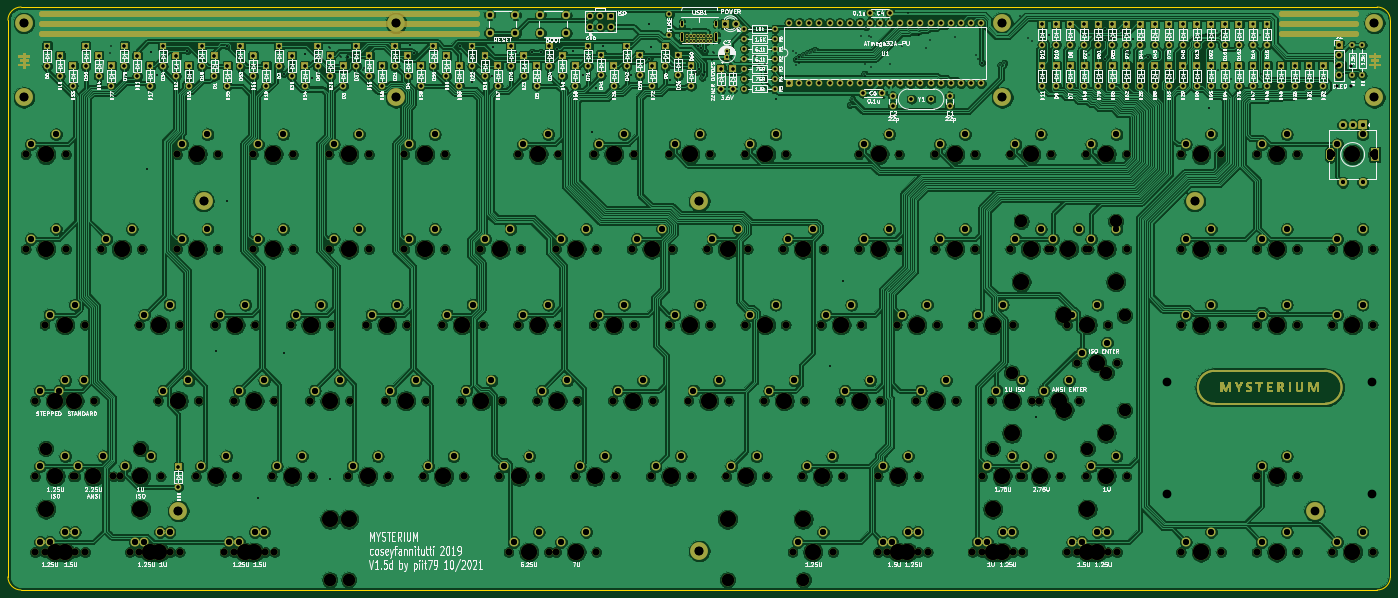
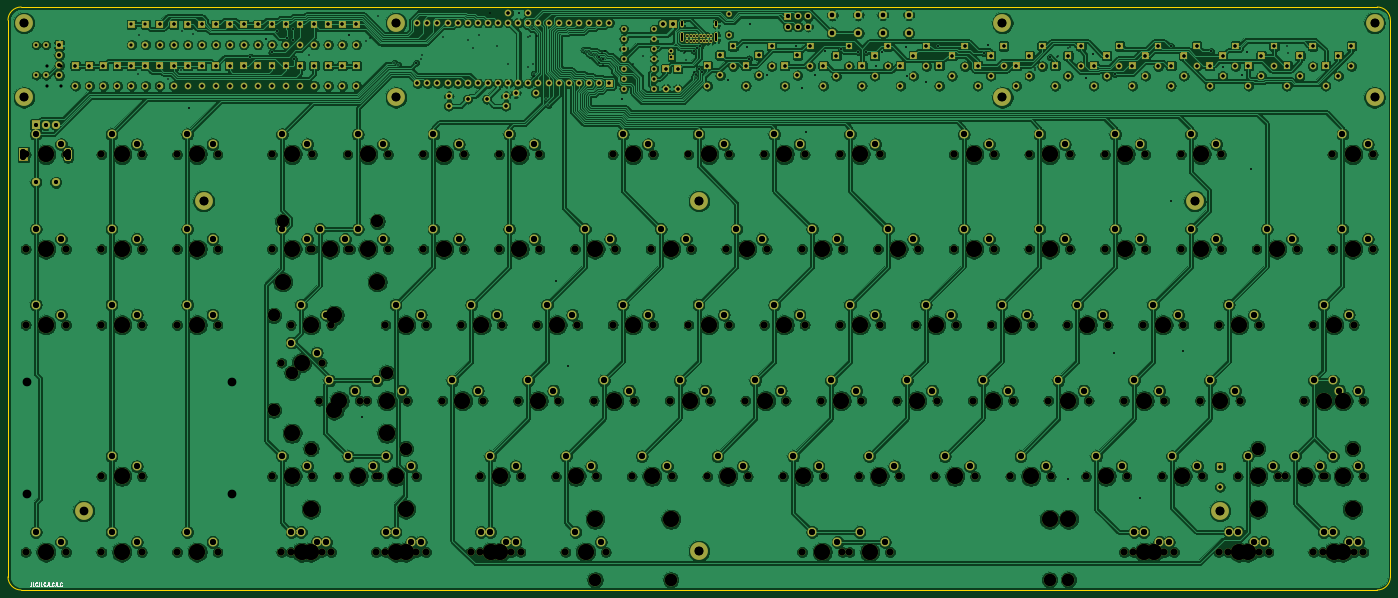
Circuit board: 10 layer files. Board 347.7 x 146.6 mm.
- bottom_copper: mysterium-pcb-B_Cu.gbl (1269577 bytes)
- bottom_mask: mysterium-pcb-B_Mask.gbs (102419 bytes)
- bottom_silk: mysterium-pcb-B_SilkS.gbo (57930 bytes)
- outline: mysterium-pcb-Edge_Cuts.gm1 (1088 bytes)
- top_copper: mysterium-pcb-F_Cu.gtl (1344119 bytes)
- top_mask: mysterium-pcb-F_Mask.gts (159952 bytes)
- top_silk: mysterium-pcb-F_SilkS.gto (316377 bytes)
- drill: mysterium-pcb-NPTH.drl (6279 bytes)
- drill: mysterium-pcb-PTH.drl (10874 bytes)
- drill: mysterium-pcb.drl (16808 bytes)

=== bottom_copper: mysterium-pcb-B_Cu.gbl (1269577 bytes, source omitted) ===
=== bottom_mask: mysterium-pcb-B_Mask.gbs (102419 bytes, source omitted) ===
=== bottom_silk: mysterium-pcb-B_SilkS.gbo (57930 bytes, source omitted) ===
=== outline: mysterium-pcb-Edge_Cuts.gm1 ===
G04 #@! TF.GenerationSoftware,KiCad,Pcbnew,5.99.0+really5.1.10+dfsg1-1*
G04 #@! TF.CreationDate,2021-11-12T02:59:42+01:00*
G04 #@! TF.ProjectId,mysterium-pcb,6d797374-6572-4697-956d-2d7063622e6b,rev?*
G04 #@! TF.SameCoordinates,Original*
G04 #@! TF.FileFunction,Profile,NP*
%FSLAX46Y46*%
G04 Gerber Fmt 4.6, Leading zero omitted, Abs format (unit mm)*
G04 Created by KiCad (PCBNEW 5.99.0+really5.1.10+dfsg1-1) date 2021-11-12 02:59:42*
%MOMM*%
%LPD*%
G01*
G04 APERTURE LIST*
G04 #@! TA.AperFunction,Profile*
%ADD10C,0.150000*%
G04 #@! TD*
G04 APERTURE END LIST*
D10*
X384809999Y-198619941D02*
G75*
G02*
X381505940Y-201930000I-3307059J-3000D01*
G01*
X381499941Y-55313501D02*
G75*
G02*
X384810000Y-58617560I3000J-3307059D01*
G01*
X37147501Y-58623559D02*
G75*
G02*
X40451560Y-55313500I3307059J3000D01*
G01*
X40457559Y-201929999D02*
G75*
G02*
X37147500Y-198625940I-3000J3307059D01*
G01*
X384810000Y-58617560D02*
X384809999Y-198619941D01*
X381505940Y-201930000D02*
X40457559Y-201929999D01*
X37147500Y-198625940D02*
X37147501Y-58623559D01*
X40451560Y-55313500D02*
X381499941Y-55313500D01*
M02*

=== top_copper: mysterium-pcb-F_Cu.gtl (1344119 bytes, source omitted) ===
=== top_mask: mysterium-pcb-F_Mask.gts (159952 bytes, source omitted) ===
=== top_silk: mysterium-pcb-F_SilkS.gto (316377 bytes, source omitted) ===
=== drill: mysterium-pcb-NPTH.drl ===
M48
; DRILL file {KiCad 5.1.10-88a1d61d58~90~ubuntu21.04.1} date Mon Aug 16 12:22:27 2021
; FORMAT={-:-/ absolute / metric / decimal}
; #@! TF.CreationDate,2021-08-16T12:22:27+02:00
; #@! TF.GenerationSoftware,Kicad,Pcbnew,5.1.10-88a1d61d58~90~ubuntu21.04.1
; #@! TF.FileFunction,NonPlated,1,2,NPTH
FMAT,2
METRIC
T1C1.700
T2C3.048
T3C3.050
T4C3.988
T5C4.000
%
G90
G05
T1
X41.593Y-92.392
X41.593Y-116.205
X43.974Y-154.305
X43.974Y-173.355
X43.974Y-192.405
X46.355Y-135.255
X46.355Y-192.405
X48.736Y-154.305
X51.752Y-92.392
X51.752Y-116.205
X53.499Y-173.355
X54.134Y-154.305
X54.134Y-173.355
X54.134Y-192.405
X56.515Y-135.255
X56.515Y-192.405
X58.896Y-154.305
X60.642Y-116.205
X63.659Y-173.355
X65.405Y-173.355
X67.786Y-192.405
X70.167Y-135.255
X70.167Y-192.405
X70.802Y-116.205
X74.93Y-154.305
X75.565Y-173.355
X77.946Y-192.405
X79.692Y-92.392
X79.692Y-116.205
X80.328Y-135.255
X80.328Y-192.405
X84.455Y-173.355
X85.09Y-154.305
X89.218Y-135.255
X89.852Y-92.392
X89.852Y-116.205
X91.599Y-192.405
X93.98Y-154.305
X93.98Y-192.405
X94.615Y-173.355
X98.742Y-92.392
X98.742Y-116.205
X99.377Y-135.255
X101.759Y-192.405
X103.505Y-173.355
X104.14Y-154.305
X104.14Y-192.405
X108.267Y-135.255
X108.902Y-92.392
X108.902Y-116.205
X113.03Y-154.305
X113.665Y-173.355
X117.792Y-92.392
X117.792Y-116.205
X118.427Y-135.255
X122.555Y-173.355
X123.19Y-154.305
X127.317Y-135.255
X127.953Y-92.392
X127.953Y-116.205
X132.08Y-154.305
X132.715Y-173.355
X136.843Y-92.392
X136.843Y-116.205
X137.477Y-135.255
X141.605Y-173.355
X142.24Y-154.305
X146.368Y-135.255
X147.002Y-92.392
X147.002Y-116.205
X151.13Y-154.305
X151.765Y-173.355
X155.892Y-116.205
X156.528Y-135.255
X160.655Y-173.355
X161.29Y-154.305
X163.036Y-192.405
X165.417Y-92.392
X165.417Y-135.255
X166.052Y-116.205
X170.18Y-154.305
X170.815Y-173.355
X173.196Y-192.405
X174.942Y-116.205
X174.942Y-192.405
X175.577Y-92.392
X175.577Y-135.255
X179.705Y-173.355
X180.34Y-154.305
X184.468Y-92.392
X184.468Y-135.255
X185.102Y-116.205
X185.102Y-192.405
X189.23Y-154.305
X189.865Y-173.355
X193.992Y-116.205
X194.627Y-92.392
X194.627Y-135.255
X198.755Y-173.355
X199.39Y-154.305
X203.517Y-92.392
X203.517Y-135.255
X204.153Y-116.205
X208.28Y-154.305
X208.915Y-173.355
X213.042Y-116.205
X213.677Y-92.392
X213.677Y-135.255
X217.805Y-173.355
X218.44Y-154.305
X222.567Y-92.392
X222.567Y-135.255
X223.202Y-116.205
X227.33Y-154.305
X227.965Y-173.355
X232.093Y-116.205
X232.727Y-92.392
X232.727Y-135.255
X234.474Y-192.405
X236.855Y-173.355
X237.49Y-154.305
X241.617Y-135.255
X242.252Y-116.205
X244.634Y-192.405
X246.38Y-154.305
X247.015Y-173.355
X251.142Y-92.392
X251.142Y-116.205
X251.777Y-135.255
X255.905Y-173.355
X255.905Y-192.405
X256.54Y-154.305
X258.286Y-192.405
X260.667Y-135.255
X261.303Y-92.392
X261.303Y-116.205
X265.43Y-154.305
X266.065Y-173.355
X266.065Y-192.405
X268.446Y-192.405
X270.192Y-92.392
X270.192Y-116.205
X270.827Y-135.255
X275.59Y-154.305
X279.717Y-135.255
X279.717Y-192.405
X280.352Y-92.392
X280.352Y-116.205
X282.099Y-173.355
X282.099Y-192.405
X284.48Y-154.305
X289.243Y-92.392
X289.243Y-116.205
X289.877Y-135.255
X289.877Y-192.405
X291.624Y-173.361
X292.259Y-173.355
X292.259Y-192.405
X294.64Y-154.305
X296.386Y-154.305
X298.767Y-116.205
X299.402Y-92.392
X299.402Y-116.205
X301.784Y-173.361
X303.53Y-135.255
X303.53Y-192.405
X305.911Y-192.405
X305.912Y-144.78
X306.546Y-154.305
X308.292Y-92.392
X308.292Y-116.205
X308.292Y-173.355
X308.928Y-116.205
X313.69Y-135.255
X313.69Y-192.405
X316.071Y-192.405
X316.072Y-144.78
X318.452Y-92.392
X318.452Y-116.205
X318.452Y-173.355
X332.105Y-92.392
X332.105Y-116.205
X332.105Y-135.255
X332.105Y-192.405
X342.265Y-92.392
X342.265Y-116.205
X342.265Y-135.255
X342.265Y-192.405
X351.155Y-92.392
X351.155Y-116.205
X351.155Y-135.255
X351.155Y-173.355
X351.155Y-192.405
X361.315Y-92.392
X361.315Y-116.205
X361.315Y-135.255
X361.315Y-173.355
X361.315Y-192.405
X370.205Y-92.392
X370.205Y-116.205
X370.205Y-135.255
X370.205Y-192.405
X380.365Y-92.392
X380.365Y-116.205
X380.365Y-135.255
X380.365Y-192.405
T2
X118.11Y-199.403
X122.872Y-199.39
X218.11Y-199.403
X237.172Y-199.39
T3
X46.679Y-166.355
X70.479Y-166.355
X284.804Y-166.361
X289.566Y-147.305
X291.947Y-109.205
X308.604Y-166.361
X313.366Y-147.305
X315.748Y-109.205
X317.992Y-132.88
X317.992Y-156.68
T4
X118.11Y-184.163
X122.872Y-184.15
X218.11Y-184.163
X237.172Y-184.15
T5
X46.672Y-92.392
X46.672Y-116.205
X46.679Y-181.595
X49.054Y-154.305
X49.054Y-173.355
X49.054Y-192.405
X51.435Y-135.255
X51.435Y-192.405
X53.816Y-154.305
X58.579Y-173.355
X65.722Y-116.205
X70.479Y-181.595
X70.485Y-173.355
X72.866Y-192.405
X75.248Y-135.255
X75.248Y-192.405
X80.01Y-154.305
X84.772Y-92.392
X84.772Y-116.205
X89.535Y-173.355
X94.297Y-135.255
X96.679Y-192.405
X99.06Y-154.305
X99.06Y-192.405
X103.822Y-92.392
X103.822Y-116.205
X108.585Y-173.355
X113.347Y-135.255
X118.11Y-154.305
X122.872Y-92.392
X122.872Y-116.205
X127.635Y-173.355
X132.398Y-135.255
X137.16Y-154.305
X141.922Y-92.392
X141.922Y-116.205
X146.685Y-173.355
X151.447Y-135.255
X156.21Y-154.305
X160.972Y-116.205
X165.735Y-173.355
X168.116Y-192.405
X170.498Y-92.392
X170.498Y-135.255
X175.26Y-154.305
X180.022Y-116.205
X180.022Y-192.405
X184.785Y-173.355
X189.547Y-92.392
X189.547Y-135.255
X194.31Y-154.305
X199.072Y-116.205
X203.835Y-173.355
X208.597Y-92.392
X208.597Y-135.255
X213.36Y-154.305
X218.123Y-116.205
X222.885Y-173.355
X227.647Y-92.392
X227.647Y-135.255
X232.41Y-154.305
X237.172Y-116.205
X239.554Y-192.405
X241.935Y-173.355
X246.697Y-135.255
X251.46Y-154.305
X256.222Y-92.392
X256.222Y-116.205
X260.985Y-173.355
X260.985Y-192.405
X263.366Y-192.405
X265.748Y-135.255
X270.51Y-154.305
X275.272Y-92.392
X275.272Y-116.205
X284.798Y-135.255
X284.798Y-192.405
X284.804Y-181.601
X287.179Y-173.355
X287.179Y-192.405
X289.56Y-154.305
X289.566Y-162.545
X291.947Y-124.445
X294.322Y-92.392
X294.322Y-116.205
X296.704Y-173.361
X301.466Y-154.305
X302.752Y-132.88
X302.752Y-156.68
X303.847Y-116.205
X308.604Y-181.601
X308.61Y-135.255
X308.61Y-192.405
X310.991Y-192.405
X310.992Y-144.78
X313.366Y-162.545
X313.373Y-92.392
X313.373Y-116.205
X313.373Y-173.355
X315.748Y-124.445
X337.185Y-92.392
X337.185Y-116.205
X337.185Y-135.255
X337.185Y-192.405
X356.235Y-92.392
X356.235Y-116.205
X356.235Y-135.255
X356.235Y-173.355
X356.235Y-192.405
X375.285Y-92.392
X375.285Y-116.205
X375.285Y-135.255
X375.285Y-192.405
T0
M30

=== drill: mysterium-pcb-PTH.drl (10874 bytes, source omitted) ===
=== drill: mysterium-pcb.drl (16808 bytes, source omitted) ===
